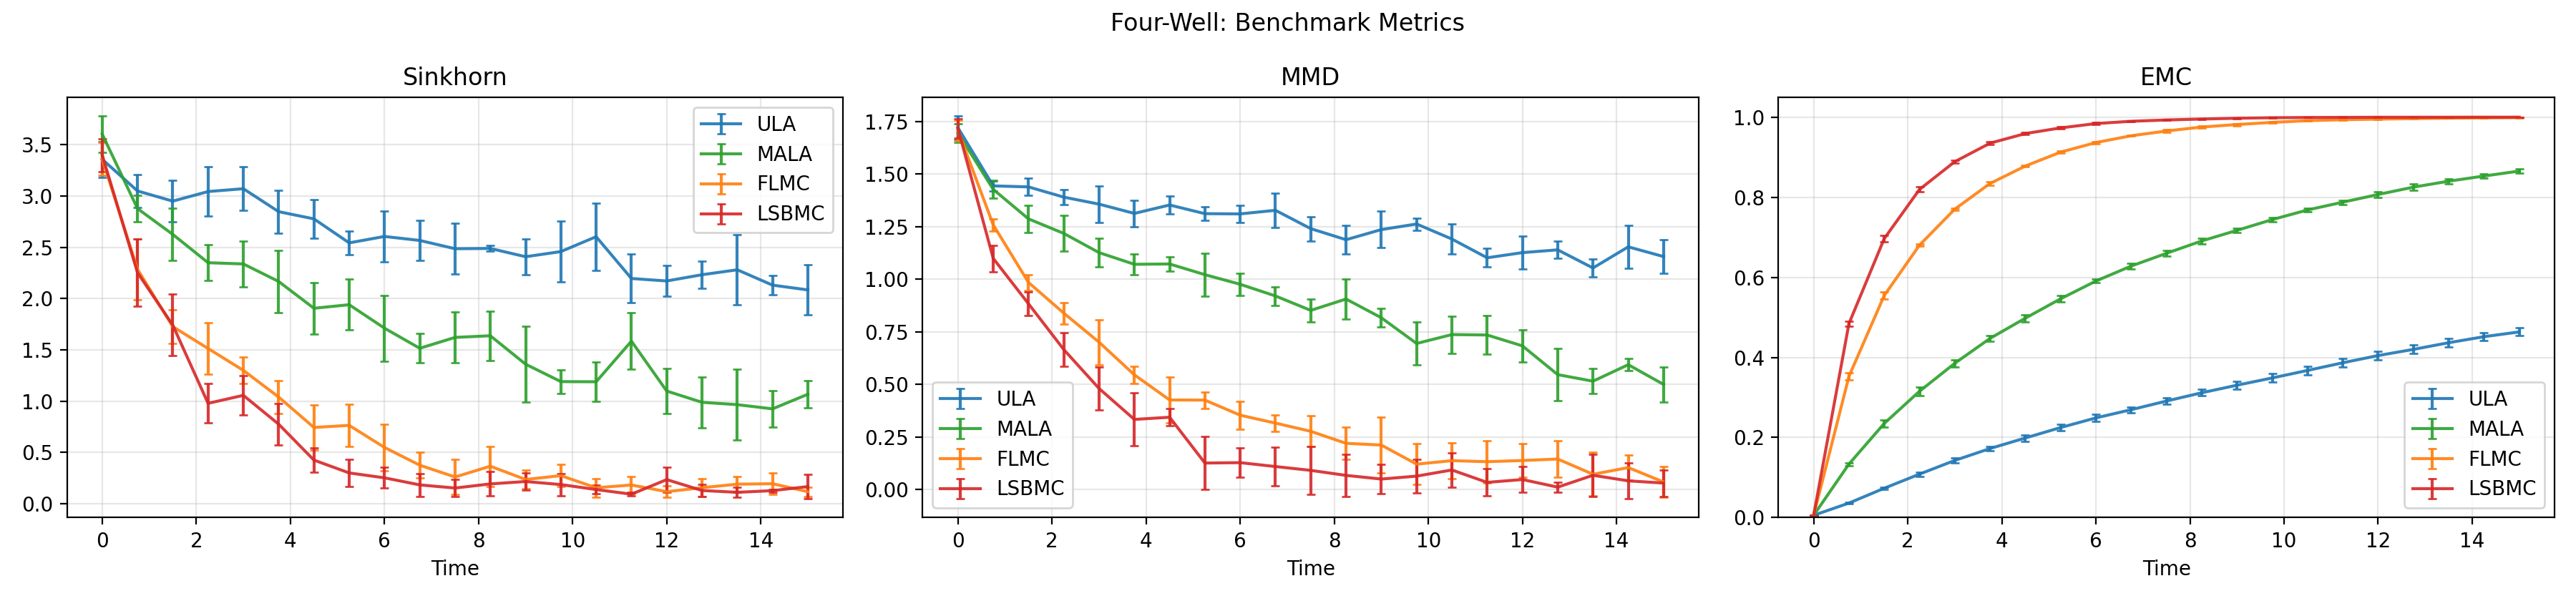

The file beside this chart, header and first rows:
t, benchmark_sinkhorn_ot_cost_ula_mean, benchmark_sinkhorn_ot_cost_ula_std, benchmark_sinkhorn_ot_cost_mala_mean, benchmark_sinkhorn_ot_cost_mala_std, benchmark_sinkhorn_ot_cost_flmc_mean, benchmark_sinkhorn_ot_cost_flmc_std, benchmark_sinkhorn_ot_cost_lsbmc_mean, benchmark_sinkhorn_ot_cost_lsbmc_std, benchmark_sinkhorn_divergence_ula_mean, benchmark_sinkhorn_divergence_ula_std, benchmark_sinkhorn_divergence_mala_mean, benchmark_sinkhorn_divergence_mala_std, benchmark_sinkhorn_divergence_flmc_mean, benchmark_sinkhorn_divergence_flmc_std, benchmark_sinkhorn_divergence_lsbmc_mean, benchmark_sinkhorn_divergence_lsbmc_std, benchmark_mmd_squared_ula_mean, benchmark_mmd_squared_ula_std, benchmark_mmd_squared_mala_mean, benchmark_mmd_squared_mala_std, benchmark_mmd_squared_flmc_mean, benchmark_mmd_squared_flmc_std, benchmark_mmd_squared_lsbmc_mean
0.0, 0.9412, 0.1683, 1.188, 0.1748, 0.95, 0.1579, 0.9857, 0.1507, 3.359, 0.1744, 3.604, 0.1755, 3.364, 0.1593, 3.4, 0.1592, 2.961, 0.1871, 2.876, 0.1458, 2.918, 0.1674, 2.95
0.75, 0.6854, 0.1635, 0.532, 0.1203, -0.002827, 0.3042, -0.01991, 0.3135, 3.05, 0.161, 2.878, 0.1282, 2.286, 0.2975, 2.253, 0.3268, 2.085, 0.06691, 2.039, 0.1238, 1.585, 0.07478, 1.212
1.5, 0.5893, 0.2111, 0.2993, 0.2483, -0.5142, 0.1681, -0.5195, 0.2925, 2.951, 0.2048, 2.626, 0.2556, 1.727, 0.1659, 1.741, 0.3001, 2.072, 0.1175, 1.66, 0.1714, 0.9712, 0.07209, 0.7837
2.25, 0.6823, 0.2488, 0.04944, 0.1875, -0.7107, 0.245, -1.251, 0.1765, 3.045, 0.2402, 2.35, 0.1749, 1.514, 0.2534, 0.979, 0.1906, 1.934, 0.1006, 1.491, 0.2088, 0.7065, 0.08361, 0.4498
3.0, 0.7299, 0.2093, 0.0444, 0.2177, -0.9081, 0.13, -1.159, 0.1903, 3.072, 0.2128, 2.338, 0.2209, 1.3, 0.1291, 1.057, 0.1913, 1.849, 0.2359, 1.274, 0.1541, 0.5028, 0.1482, 0.2416
3.75, 0.5062, 0.1962, -0.1178, 0.2945, -1.158, 0.1551, -1.428, 0.1952, 2.848, 0.2079, 2.168, 0.3017, 1.04, 0.1597, 0.7758, 0.2006, 1.728, 0.1629, 1.15, 0.1083, 0.2997, 0.04327, 0.1272
4.5, 0.444, 0.1876, -0.3632, 0.2443, -1.444, 0.2204, -1.773, 0.118, 2.778, 0.1884, 1.906, 0.2504, 0.7436, 0.2172, 0.4253, 0.1216, 1.832, 0.1099, 1.152, 0.07448, 0.1935, 0.09353, 0.1202
5.25, 0.2209, 0.1165, -0.3239, 0.24, -1.416, 0.2019, -1.896, 0.1277, 2.544, 0.1177, 1.941, 0.2481, 0.7641, 0.2033, 0.3001, 0.1313, 1.722, 0.08722, 1.055, 0.2071, 0.1827, 0.03364, 0.03107
6.0, 0.2823, 0.2398, -0.5345, 0.3159, -1.618, 0.2193, -1.938, 0.09838, 2.606, 0.2511, 1.712, 0.3203, 0.5489, 0.2253, 0.2524, 0.1002, 1.72, 0.1075, 0.9556, 0.1025, 0.1298, 0.04711, 0.01978
6.75, 0.2443, 0.1903, -0.7438, 0.1465, -1.792, 0.1268, -2.013, 0.1149, 2.568, 0.1933, 1.516, 0.1424, 0.3757, 0.1256, 0.1836, 0.1128, 1.77, 0.216, 0.8495, 0.08374, 0.1015, 0.02384, 0.01964
7.5, 0.1756, 0.2379, -0.6241, 0.2427, -1.905, 0.1646, -2.038, 0.08848, 2.487, 0.2472, 1.622, 0.2506, 0.2605, 0.1703, 0.1528, 0.0855, 1.543, 0.1457, 0.729, 0.09007, 0.08219, 0.03834, 0.0137
8.25, 0.165, 0.01826, -0.6027, 0.2328, -1.792, 0.1977, -2.005, 0.1135, 2.49, 0.02655, 1.638, 0.2401, 0.3656, 0.195, 0.1931, 0.1179, 1.416, 0.1663, 0.8301, 0.1804, 0.05437, 0.0331, 0.006038
9.0, 0.102, 0.1742, -0.873, 0.3659, -1.924, 0.08648, -1.98, 0.08578, 2.409, 0.1741, 1.361, 0.3712, 0.2363, 0.08933, 0.2163, 0.08214, 1.535, 0.2154, 0.6697, 0.07045, 0.06078, 0.04806, -0.001484
9.75, 0.1533, 0.2909, -1.035, 0.1154, -1.893, 0.1113, -2.002, 0.1078, 2.459, 0.296, 1.191, 0.1175, 0.2737, 0.107, 0.1867, 0.1074, 1.595, 0.0724, 0.493, 0.1479, 0.02279, 0.02632, 0.002995
10.5, 0.3045, 0.3151, -1.036, 0.182, -2.003, 0.08659, -2.053, 0.04169, 2.604, 0.3289, 1.189, 0.19, 0.1557, 0.08957, 0.1381, 0.04332, 1.424, 0.1693, 0.5511, 0.1275, 0.02371, 0.02549, 0.01166
11.25, -0.09837, 0.2342, -0.6514, 0.2747, -1.98, 0.0841, -2.097, 0.01238, 2.196, 0.2364, 1.585, 0.2756, 0.1824, 0.08318, 0.09273, 0.01568, 1.217, 0.09827, 0.5488, 0.1324, 0.02549, 0.03519, -0.0005929
12.0, -0.1201, 0.1451, -1.119, 0.2138, -2.044, 0.05655, -1.963, 0.1237, 2.172, 0.148, 1.099, 0.2206, 0.1175, 0.05549, 0.2351, 0.1227, 1.275, 0.174, 0.473, 0.1039, 0.02491, 0.01806, -0.00219
12.75, -0.0511, 0.1245, -1.239, 0.2464, -2.004, 0.08042, -2.068, 0.05056, 2.233, 0.1309, 0.989, 0.2465, 0.1561, 0.0854, 0.1287, 0.05765, 1.301, 0.0907, 0.3141, 0.1333, 0.02775, 0.02237, -0.01377
13.5, -0.004082, 0.3338, -1.254, 0.3364, -1.97, 0.07269, -2.087, 0.04452, 2.281, 0.3393, 0.966, 0.3439, 0.1904, 0.07536, 0.111, 0.04727, 1.112, 0.0909, 0.2694, 0.06538, 0.01027, 0.03145, 0.01042
14.25, -0.1516, 0.09144, -1.285, 0.1774, -1.968, 0.1079, -2.066, 0.01194, 2.132, 0.09743, 0.9251, 0.1804, 0.1949, 0.1057, 0.1273, 0.01263, 1.342, 0.2455, 0.3537, 0.03534, 0.01467, 0.01644, 6.645651109096206e-05
15.0, -0.1942, 0.2321, -1.151, 0.128, -2.037, 0.04437, -2.031, 0.1113, 2.085, 0.2445, 1.067, 0.1352, 0.1171, 0.0454, 0.167, 0.1162, 1.234, 0.1767, 0.2571, 0.08273, 0.002554, 0.01594, -0.003789
